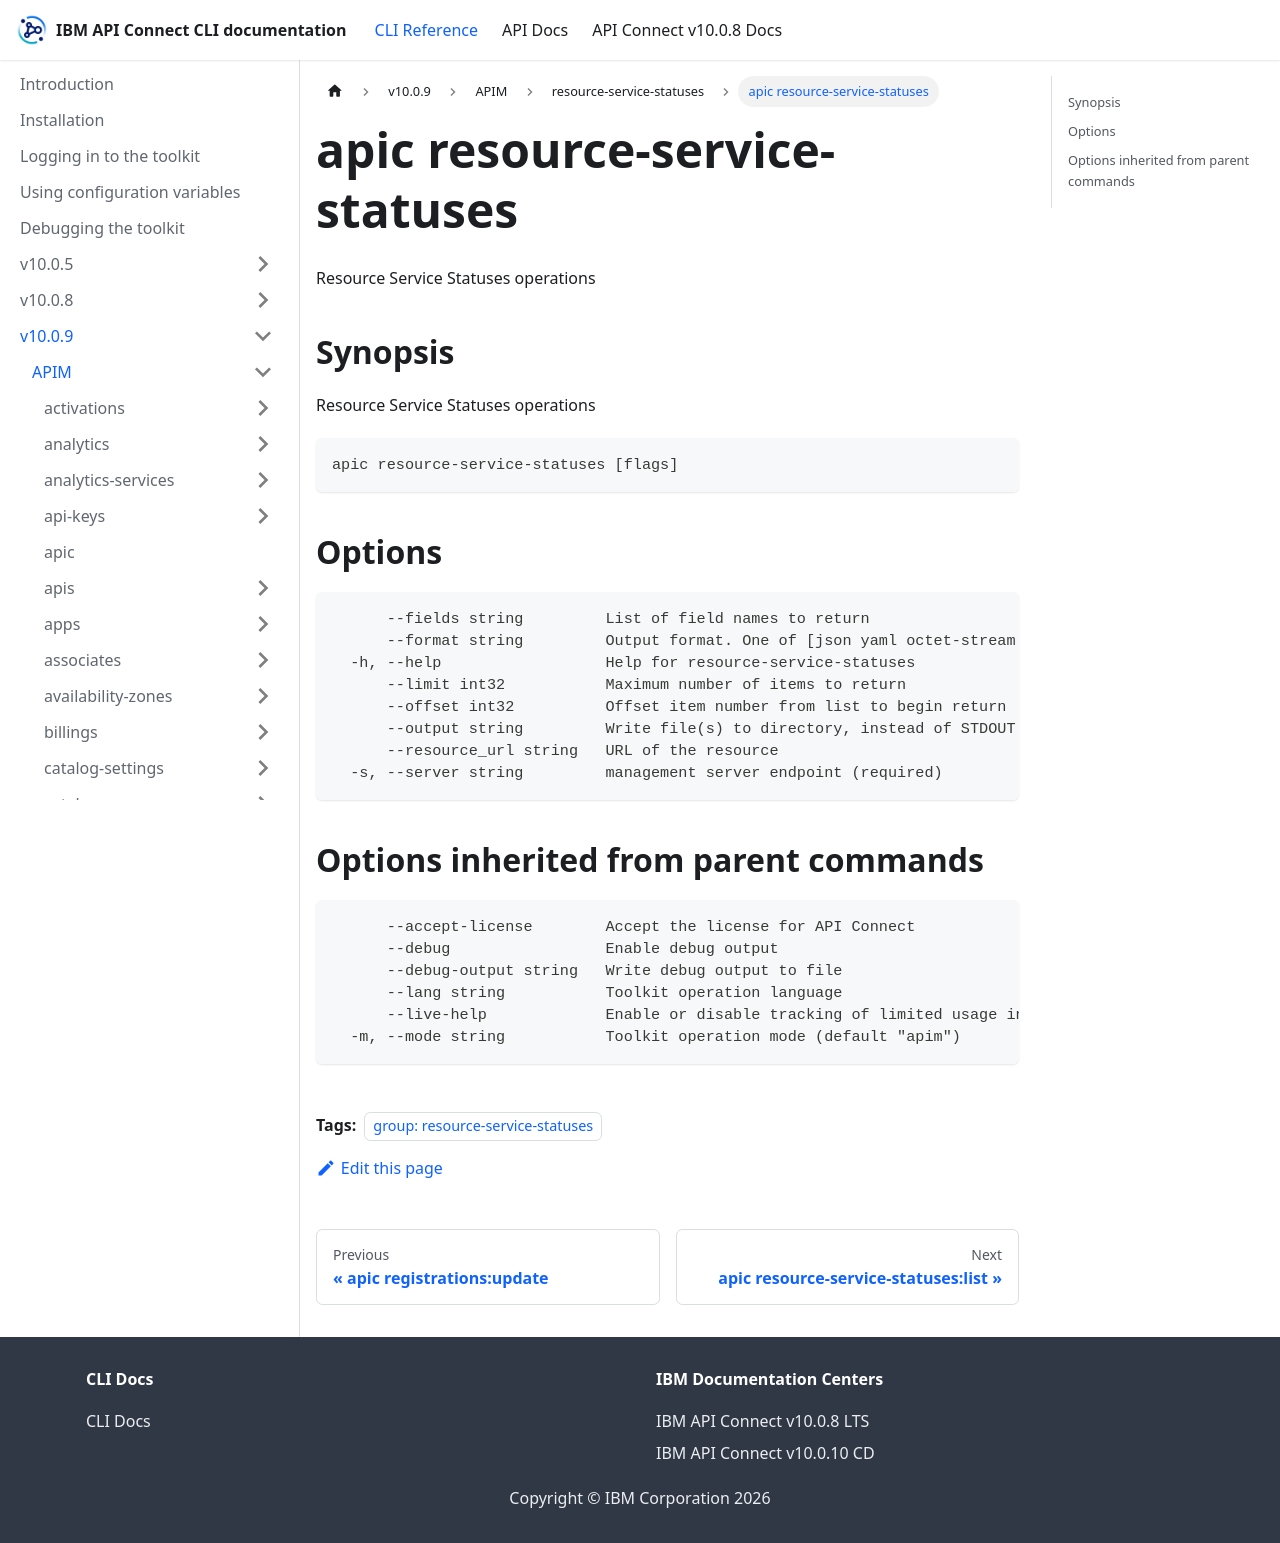

repository: ibm-apiconnect/clidocs · page: docs/v1009/apim/resource-service-statuses/apic_resource-service-statuses.html · generator: docusaurus

---
tags:
- "group: resource-service-statuses"
---
# apic resource-service-statuses

Resource Service Statuses operations

## Synopsis

Resource Service Statuses operations

```
apic resource-service-statuses [flags]
```


## Options

```
      --fields string         List of field names to return
      --format string         Output format. One of [json yaml octet-stream go-template=... go-template-file=...], defaults to yaml.
  -h, --help                  Help for resource-service-statuses
      --limit int32           Maximum number of items to return
      --offset int32          Offset item number from list to begin return
      --output string         Write file(s) to directory, instead of STDOUT (default "-")
      --resource_url string   URL of the resource
  -s, --server string         management server endpoint (required)
```

## Options inherited from parent commands

```
      --accept-license        Accept the license for API Connect
      --debug                 Enable debug output
      --debug-output string   Write debug output to file
      --lang string           Toolkit operation language
      --live-help             Enable or disable tracking of limited usage information
  -m, --mode string           Toolkit operation mode (default "apim")
```
